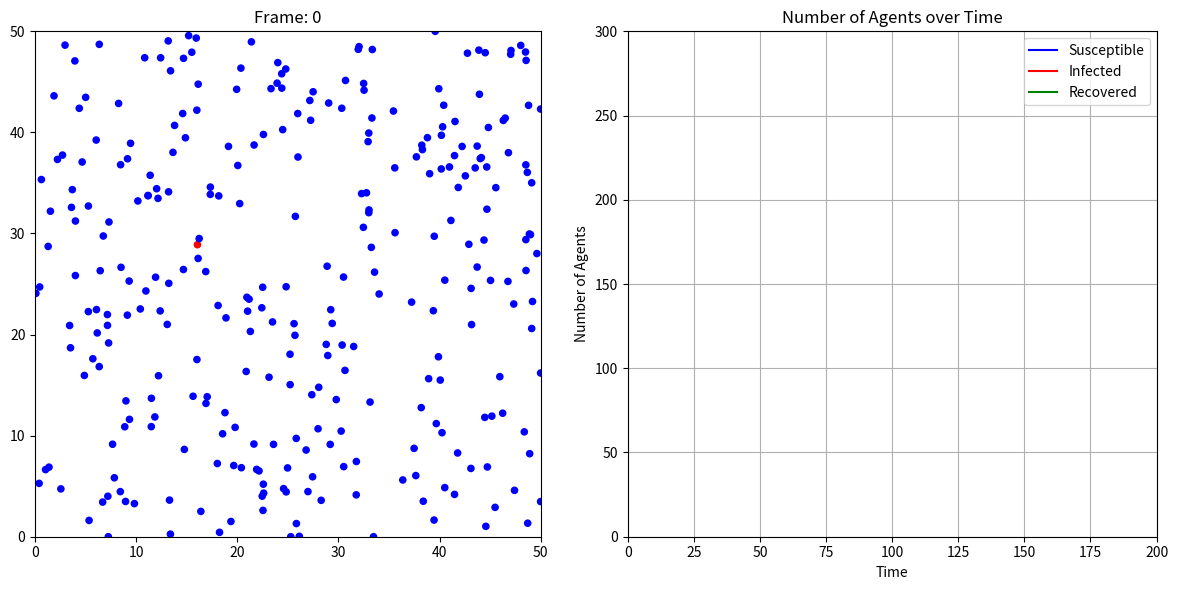

Write the Python code that produced this figure. (Note: this script raises an exception after producing the figure.)
# -*- coding: utf-8 -*-

import numpy as np
import matplotlib.pyplot as plt
import matplotlib.animation as animation
import datetime
import os

# シミュレーションパラメータの定義
WIDTH = 50                   # 空間の幅
HEIGHT = 50                  # 空間の高さ
AGENTS_NUMBER = 300          # エージェント数
INITIAL_INFECTED_NUMBER = 1  # 初期感染者数
INFECTION_RADIUS = 3.0       # 感染半径
INFECTION_PROBABILITY = 0.1  # 感染率
RECOVERY_TIME = 30           # 回復までの期間
SIMULATION_TIME = 200        # シミュレーション時間
AGENT_SPEED = 1.0            # エージェントの移動速度

# エージェントの状態の定義
SUSCEPTIBLE = 0  # 未感染
INFECTED = 1     # 感染
RECOVERED = 2    # 回復

# 状態の色の定義
COLOR_SUSCEPTIBLE = 'blue'  # 未感染
COLOR_INFECTED = 'red'      # 感染
COLOR_RECOVERED = 'green'   # 回復

# エージェントクラスの定義
class Agent:

    # 初期化関数の定義
    def __init__(self, x, y, state):
        self.x = x                # x座標
        self.y = y                # y座標
        self.state = state        # 状態
        self.infection_time = -1  # 感染時刻（-1は未感染）
        self.recovery_time = -1   # 回復時刻（-1は未回復）

    # ランダムな方向への移動
    def move(self):
        angle = np.random.rand() * 2 * np.pi   # 移動角度をランダムに決定
        self.x += AGENT_SPEED * np.cos(angle)  # x座標更新
        self.y += AGENT_SPEED * np.sin(angle)  # y座標更新
        self.x = max(0, min(self.x, WIDTH))    # 空間内に収まるように調整
        self.y = max(0, min(self.y, HEIGHT))   # 空間内に収まるように調整

# シミュレーション初期化関数の定義
def initialize_simulation():

    # エージェント初期化
    agents = []
    for _ in range(AGENTS_NUMBER):
        x = np.random.rand() * WIDTH      # x座標を初期化
        y = np.random.rand() * HEIGHT     # y座標を初期化
        agent = Agent(x, y, SUSCEPTIBLE)  # 未感染エージェントを作成
        agents.append(agent)              # リストに追加

    # 初期感染者設定
    infected_indices = np.random.choice(AGENTS_NUMBER, INITIAL_INFECTED_NUMBER, replace=False)  # エージェントをランダムに選択
    for i in infected_indices:
        agents[i].state = INFECTED    # 選ばれたエージェントの状態を感染に変更
        agents[i].infection_time = 0  # 感染時刻をゼロに設定

    return agents

# 感染判定関数の定義
def check_infection(agent1, agent2, frame):
    if agent2.state == SUSCEPTIBLE:  # agent2 が未感染の場合
        distance = np.sqrt((agent1.x - agent2.x)**2 + (agent1.y - agent2.y)**2)       # エージェント間の距離を計算
        if distance < INFECTION_RADIUS and np.random.rand() < INFECTION_PROBABILITY:  # 距離が感染半径以内，かつ乱数が感染率を下回った場合
            agent2.state = INFECTED        # 状態を感染に更新
            agent2.infection_time = frame  # 感染時刻を記録

# 回復判定関数の定義
def check_recovery(agent, frame):
    if agent.state == INFECTED and frame - agent.infection_time > RECOVERY_TIME:  # 感染状態かつ回復期間を経過した場合
        agent.state = RECOVERED      # 状態を回復に更新
        agent.recovery_time = frame  # 回復時刻を記録
        agent.infection_time = -1    # 感染時刻をリセット

# シミュレーション実行関数の定義
def run_simulation():

    # 各状態のエージェント数の履歴
    count_susceptible = []
    count_infected = []
    count_recovered = []

    # シミュレーション履歴
    history = []

    # シミュレーション初期化
    agents = initialize_simulation()

    # メインループ：フレームごとの処理
    for frame in range(SIMULATION_TIME):

        # 全エージェントの移動
        for agent in agents:
            agent.move()

        # 感染判定
        for i, agent1 in enumerate(agents):
            if agent1.state == INFECTED:  # agent1 が感染の場合
                for j, agent2 in enumerate(agents):
                    if i != j:  # 同じエージェントではない場合
                        check_infection(agent1, agent2, frame)  # 感染判定

        # 回復判定
        for agent in agents:
            check_recovery(agent, frame)  # 回復判定

        # 各状態のエージェント数の更新と履歴への追加
        num_susceptible = sum(1 for agent in agents if agent.state == SUSCEPTIBLE)
        num_infected = sum(1 for agent in agents if agent.state == INFECTED)
        num_recovered = sum(1 for agent in agents if agent.state == RECOVERED)
        count_susceptible.append(num_susceptible)
        count_infected.append(num_infected)
        count_recovered.append(num_recovered)

        # 現在の状態をシミュレーション履歴に追加
        agents_copy = [Agent(agent.x, agent.y, agent.state) for agent in agents]                    # 全エージェントの状態をコピー
        history.append((agents_copy, count_susceptible[:], count_infected[:], count_recovered[:]))  # 現在のフレームの全データを履歴に追加

    return history

# 描画設定
fig, (ax1, ax2) = plt.subplots(1, 2, figsize=(12, 6))

# 散布図の初期化
ax1.set_xlim(0, WIDTH)
ax1.set_ylim(0, HEIGHT)
ax1.set_aspect('equal')
ax1.set_title("Frame: 0")

# 状態数推移グラフの初期化
ax2.set_xlim(0, SIMULATION_TIME)
ax2.set_ylim(0, AGENTS_NUMBER)
ax2.set_xlabel('Time')
ax2.set_ylabel('Number of Agents')
ax2.set_title('Number of Agents over Time')
line_susceptible, = ax2.plot([], [], label='Susceptible', color=COLOR_SUSCEPTIBLE)
line_infected, = ax2.plot([], [], label='Infected', color=COLOR_INFECTED)
line_recovered, = ax2.plot([], [], label='Recovered', color=COLOR_RECOVERED)
ax2.legend()
ax2.grid(True)

# シミュレーション実行
history = run_simulation()

# 初期状態描画
agents = history[0][0]
x = [agent.x for agent in agents]
y = [agent.y for agent in agents]
colors = [COLOR_SUSCEPTIBLE if agent.state == SUSCEPTIBLE else COLOR_INFECTED if agent.state == INFECTED else COLOR_RECOVERED for agent in agents]
scatter = ax1.scatter(x, y, c=colors, s=20)

# アニメーション関数（履歴をもとに描画）
def animate(frame):
    agents, count_susceptible, count_infected, count_recovered = history[frame]

    # 散布図の更新
    x = [agent.x for agent in agents]
    y = [agent.y for agent in agents]
    colors = [COLOR_SUSCEPTIBLE if agent.state == SUSCEPTIBLE else COLOR_INFECTED if agent.state == INFECTED else COLOR_RECOVERED for agent in agents]
    scatter.set_offsets(np.c_[x, y])
    scatter.set_facecolor(colors)

    # 図の更新
    ax1.set_title(f"Frame: {frame}")
    line_susceptible.set_data(range(len(count_susceptible)), count_susceptible)
    line_infected.set_data(range(len(count_infected)), count_infected)
    line_recovered.set_data(range(len(count_recovered)), count_recovered)

    return scatter, line_susceptible, line_infected, line_recovered,

# アニメーション実行
ani = animation.FuncAnimation(fig, animate, frames=SIMULATION_TIME, blit=False, repeat=False)

# 画面表示（ウィンドウは手動で閉じる）
plt.tight_layout()
plt.show()

# アニメーション保存（不要な場合は以下をコメントアウト）
now = datetime.datetime.now()
filename = 'simulation_' + now.strftime('%Y%m%d_%H%M%S') + '.gif'
gif_path = os.path.join(os.path.dirname(os.path.abspath(__file__)), filename)
print('Now Saving...', end='', flush=True)
ani.save(gif_path, writer="pillow", fps=10)  # Pillow ライブラリが必要
print('Done.')
